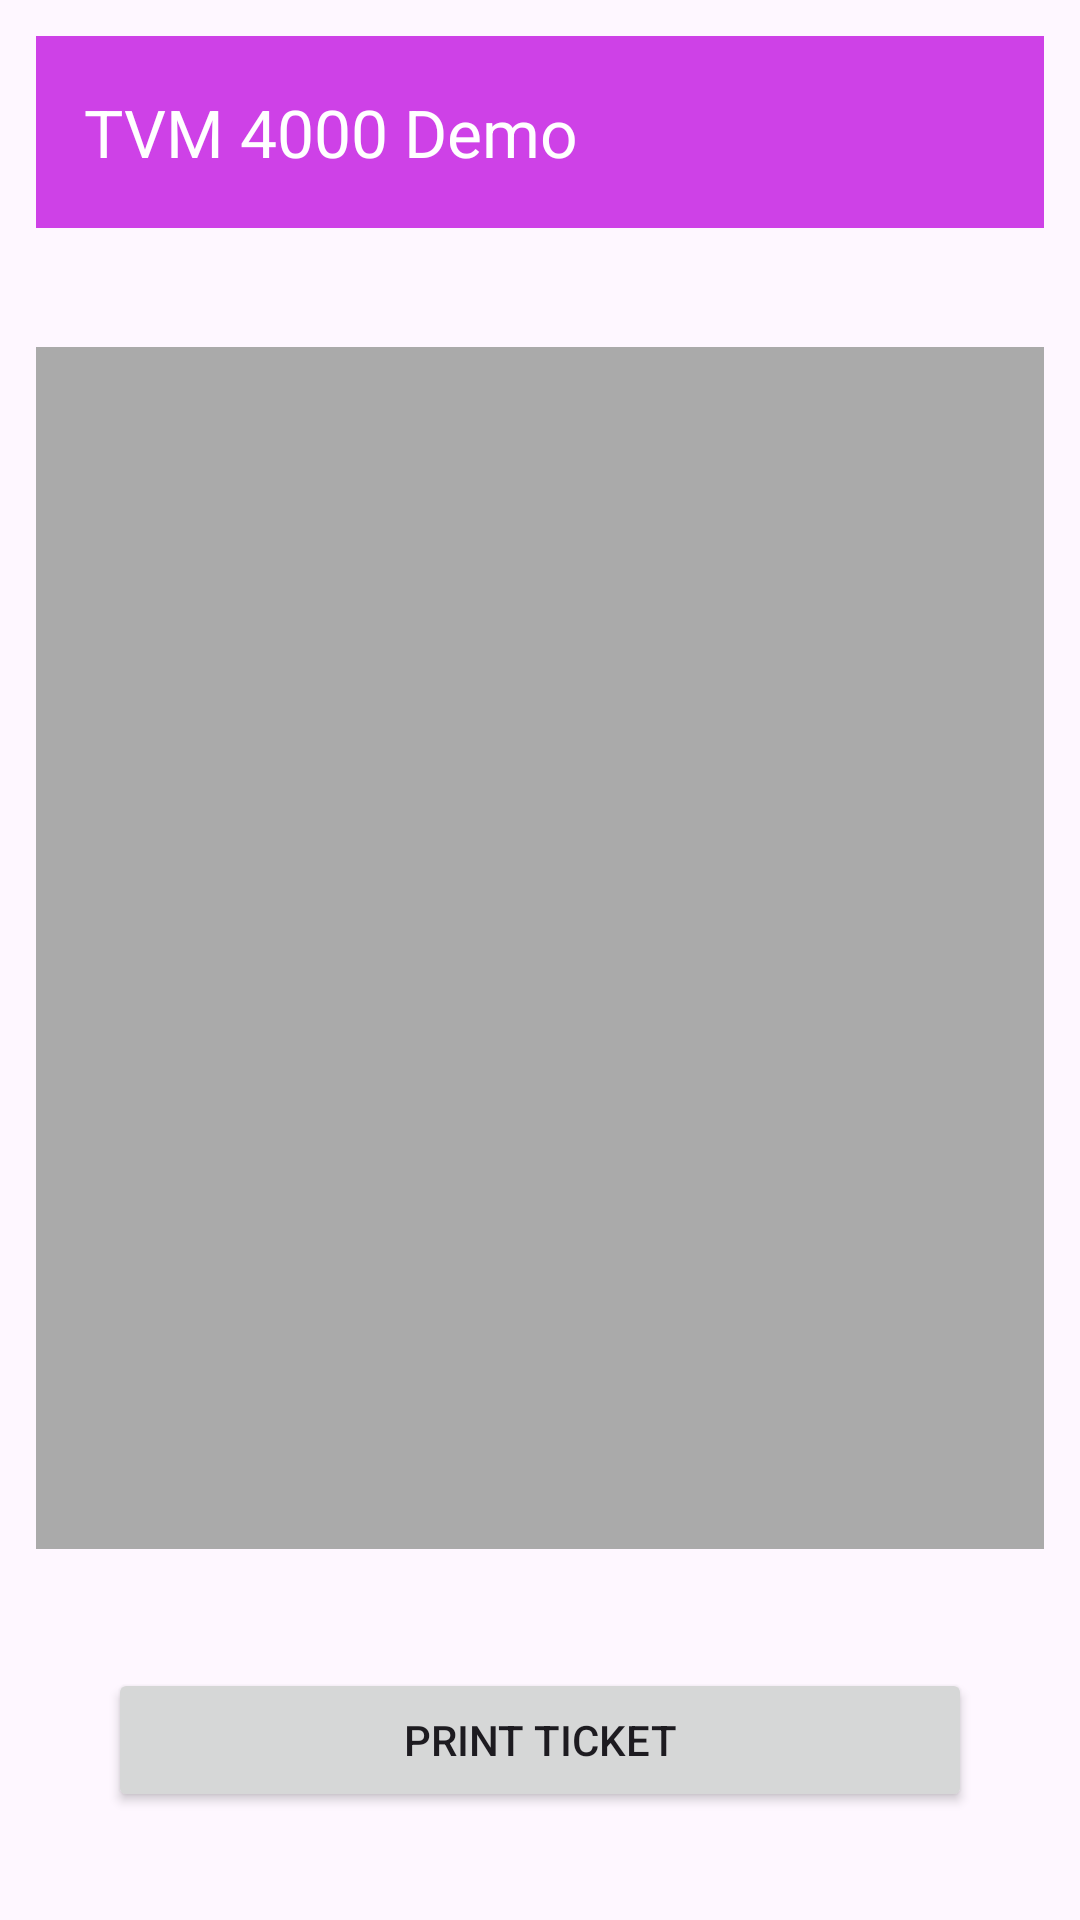

Produce the Android XML layout that renders to this screen, including the resource entries it uses.
<!-- AndroidManifest.xml: activity theme Theme.Final_Demo -->
<!-- res/layout/activity_thermal_printer.xml -->
<?xml version="1.0" encoding="utf-8"?>
<androidx.constraintlayout.widget.ConstraintLayout
    xmlns:android="http://schemas.android.com/apk/res/android"
    xmlns:app="http://schemas.android.com/apk/res-auto"
    android:id="@+id/layout_root"
    android:layout_width="match_parent"
    android:layout_height="match_parent"
    android:padding="12dp">

    
    <include
        android:id="@+id/include_toolbar"
        layout="@layout/header_toolbar"
        app:layout_constraintTop_toTopOf="parent"
        app:layout_constraintStart_toStartOf="parent"
        app:layout_constraintEnd_toEndOf="parent"/>

    <ImageView
        android:id="@+id/ivTicket"
        android:layout_width="0dp"
        android:layout_height="0dp"
        android:contentDescription="@string/ticket_preview"
        android:scaleType="fitCenter"
        android:adjustViewBounds="true"
        android:background="@android:color/darker_gray"
        app:layout_constraintTop_toBottomOf="@id/include_toolbar"
        app:layout_constraintStart_toStartOf="parent"
        app:layout_constraintEnd_toEndOf="parent"
        app:layout_constraintBottom_toTopOf="@id/btnPrintTicket"
        app:layout_constraintHeight_default="percent"
        app:layout_constraintHeight_percent="0.65"
        android:layout_marginTop="12dp"
        android:layout_marginBottom="12dp"/>

    <Button
        android:id="@+id/btnPrintTicket"
        android:layout_width="0dp"
        android:layout_height="wrap_content"
        android:text="@string/print_ticket"
        app:layout_constraintStart_toStartOf="parent"
        app:layout_constraintEnd_toEndOf="parent"
        app:layout_constraintBottom_toBottomOf="parent"
        android:layout_marginStart="24dp"
        android:layout_marginEnd="24dp"
        android:layout_marginBottom="24dp" />

</androidx.constraintlayout.widget.ConstraintLayout>
<!-- res/layout/header_toolbar.xml (included above) -->
<?xml version="1.0" encoding="utf-8"?>
<com.google.android.material.appbar.MaterialToolbar
    xmlns:android="http://schemas.android.com/apk/res/android"
    xmlns:app="http://schemas.android.com/apk/res-auto"
    android:id="@+id/toolbar"
    android:layout_width="match_parent"
    android:layout_height="?attr/actionBarSize"
    android:background="@color/primary_color"
    android:theme="@style/ThemeOverlay.MaterialComponents.Dark.ActionBar"
    app:title="TVM 4000 Demo"
    app:titleTextColor="@android:color/white" />
<!-- resources referenced by this layout -->
<resources>
  <color name="primary_color">#E9CA31E5</color>
  <string name="print_ticket">Print Ticket</string>
  <string name="ticket_preview">Ticket preview</string>
  <style name="Theme.Final_Demo" parent="Base.Theme.Final_Demo" />
  <style name="Base.Theme.Final_Demo" parent="Theme.Material3.DayNight.NoActionBar">
          
          
      </style>
</resources>
